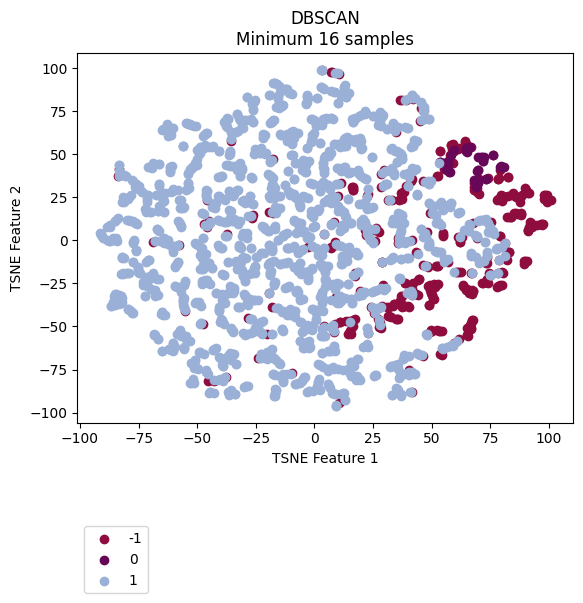

Values plotted in this chart, from the file beside it:
vehicle, ride, cluster, TSNE_f1, TSNE_f2
Vehicle_1, events_4595074, 0, 71.17, 48.54
Vehicle_1, events_4596154, 0, 71.7, 45.96
Vehicle_1, events_4613800, 0, 69.93, 48.54
Vehicle_1, events_4615977, 0, 69.75, 41.08
Vehicle_1, events_4617067, -1, 80.46, 25.47
Vehicle_1, events_4635057, -1, 98.28, 26.12
Vehicle_1, events_4635736, 0, 65.02, 53.29
Vehicle_1, events_4636811, -1, 80.1, 23.47
Vehicle_1, events_4637203, 0, 68.02, 35.26
Vehicle_1, events_4637536, 0, 66.18, 53.96
Vehicle_1, events_4653595, -1, 79.72, 26.13
Vehicle_1, events_4654690, 1, 52.91, 44.96
Vehicle_1, events_4656079, 0, 79.38, 43.11
Vehicle_1, events_4656440, 1, -26.3, 76.52
Vehicle_1, events_4673501, 0, 69.41, 34.9
Vehicle_1, events_4674841, -1, 90.11, 29.08
Vehicle_1, events_4675138, 0, 72.25, 48.56
Vehicle_1, events_4695799, 0, 56.05, 41.37
Vehicle_1, events_4697405, 0, 57.04, 46.18
Vehicle_1, events_4697940, -1, 84.79, 27.31
Vehicle_1, events_4698272, -1, 91.24, 27.48
Vehicle_1, events_4718376, -1, 87.46, 25.3
Vehicle_1, events_4722712, -1, 59.56, 51.92
Vehicle_1, events_4744452, 0, 53.49, 45.28
Vehicle_1, events_4765946, 0, 64.81, 53.66
Vehicle_1, events_4768346, 1, -1.144, -3.083
Vehicle_1, events_4769562, 0, 64.68, 52
Vehicle_1, events_4770262, -1, 61.57, 53.42
Vehicle_1, events_4792086, 0, 55.41, 44.96
Vehicle_1, events_4793264, 0, 80.75, 42.46
Vehicle_1, events_4793684, -1, 99.19, 26.36
Vehicle_1, events_4810071, -1, 61.02, 53.16
Vehicle_1, events_4811705, 0, 56.52, 44.91
Vehicle_1, events_4813043, -1, 64.22, 57.47
Vehicle_1, events_4853176, -1, 97.85, 26.3
Vehicle_1, events_4856335, -1, 10.7, -47.2
Vehicle_1, events_4857010, 0, 53.44, 45.42
Vehicle_1, events_4858154, -1, 80.34, 24.84
Vehicle_1, events_4858835, -1, 79.06, 41.09
Vehicle_1, events_4878783, 0, 56.43, 42.7
Vehicle_1, events_4883779, 0, 69.63, 35.16
Vehicle_1, events_4885327, -1, 29.46, 41.08
Vehicle_1, events_4885992, -1, 10.92, -47.31
Vehicle_1, events_4886235, -1, 64.29, 57.34
Vehicle_1, events_4886994, 1, -12.5, -27.48
Vehicle_1, events_4913081, 0, 71.36, 48.38
Vehicle_1, events_4914311, 0, 68.89, 33.76
Vehicle_1, events_4914734, 0, 68.96, 32.31
Vehicle_1, events_4915035, 1, 34.1, 38.14
Vehicle_1, events_4939965, 0, 56.45, 40.93
Vehicle_1, events_4941555, 0, 79.4, 42.65
Vehicle_1, events_4941998, -1, 89.72, 30.21
Vehicle_1, events_4942202, -1, 86.11, 25.31
Vehicle_1, events_4942422, -1, 99.04, 23.12
Vehicle_1, events_4964829, 0, 71.69, 46.12
Vehicle_1, events_4967282, 1, 69.73, 11.07
Vehicle_1, events_4967949, 1, 48.91, 32.93
Vehicle_1, events_4989537, -1, 76.04, 49.5
Vehicle_1, events_4991921, 0, 56.76, 44.86
Vehicle_1, events_4993778, 1, 18.64, 39.54
... 2,111 more rows
